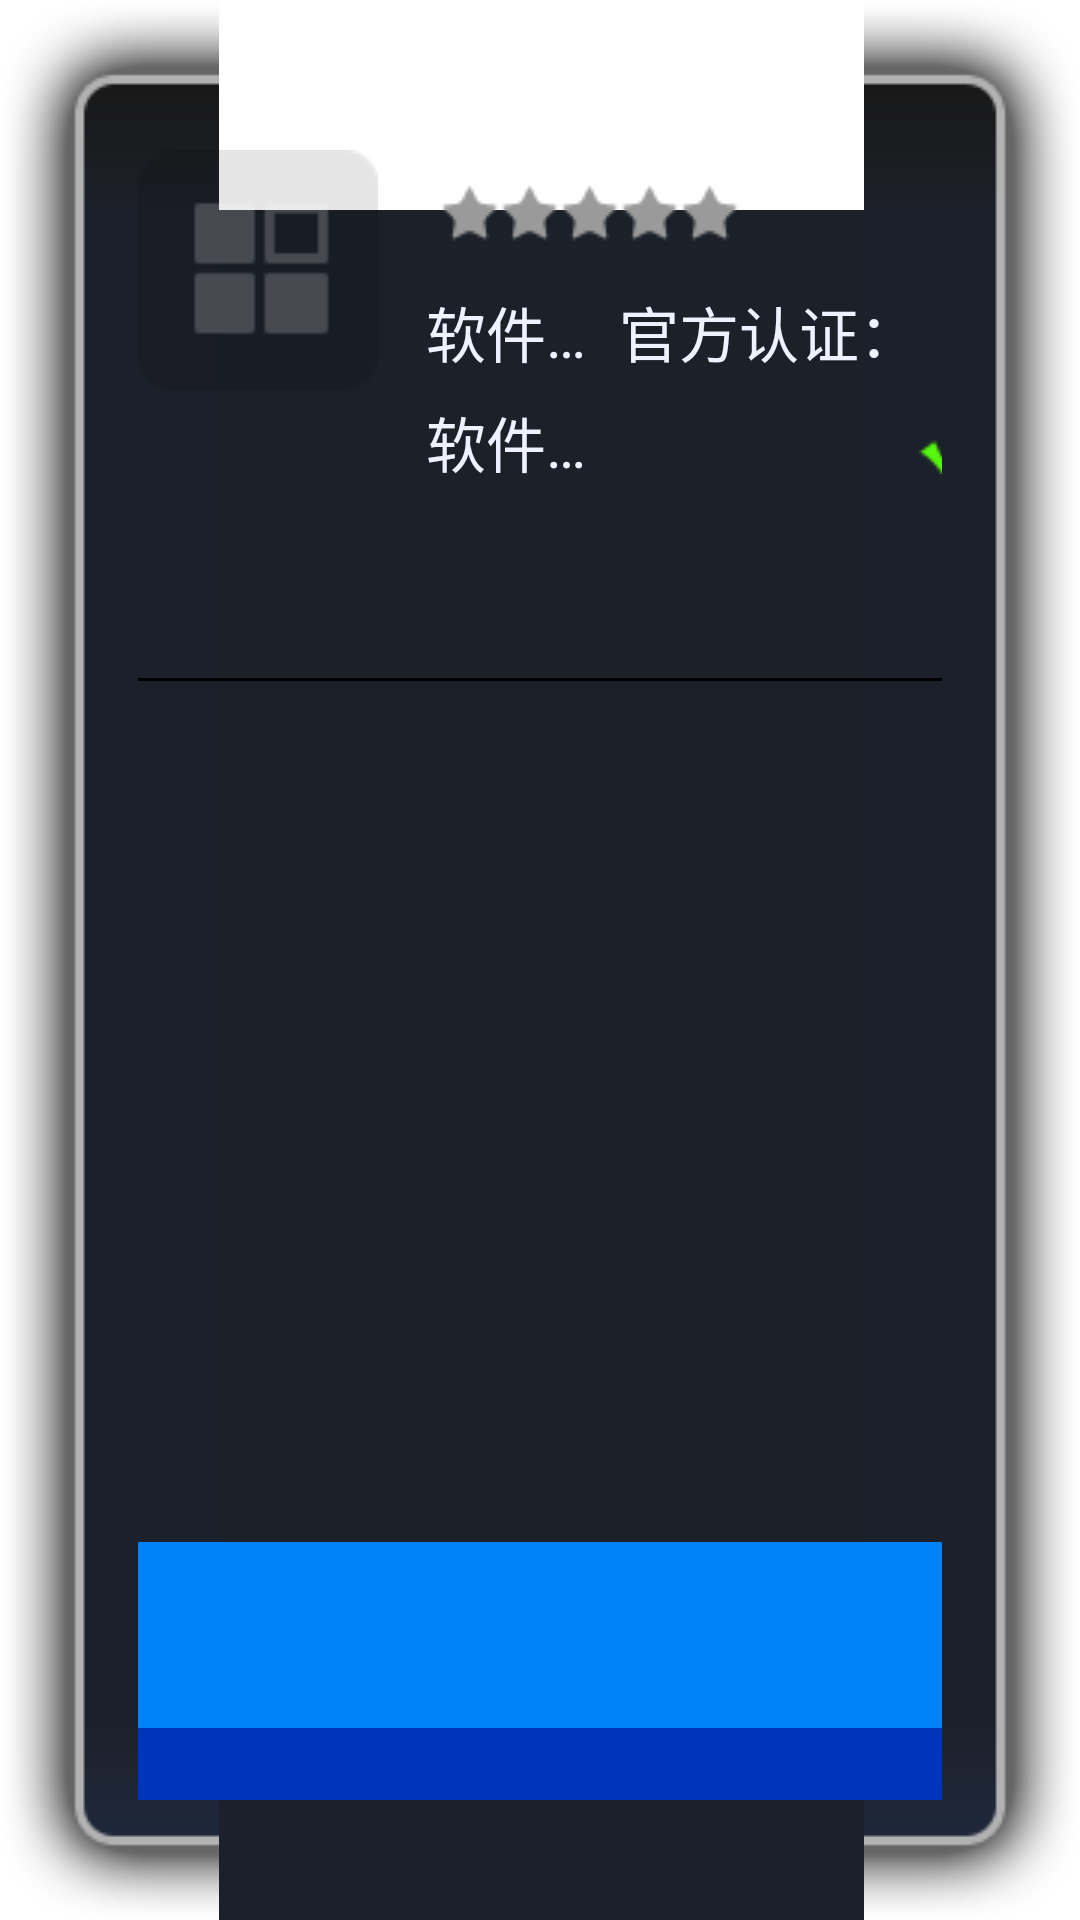

Android layout source for this screen:
<!-- AndroidManifest.xml: activity theme Theme.Dialog.NoTitle -->
<!-- res/layout/activity_details.xml -->
<LinearLayout xmlns:android="http://schemas.android.com/apk/res/android"
    xmlns:tools="http://schemas.android.com/tools"
    android:layout_width="850dp"
    android:layout_height="689dp"
    android:background="@drawable/details_bg"
    android:gravity="center"
    android:orientation="vertical"
    android:paddingLeft="46dp"
    android:paddingRight="46dp" >

    <LinearLayout
        android:layout_width="match_parent"
        android:layout_height="150dp"
        android:layout_marginTop="50dp" >

        <ImageView
            android:id="@+id/details_icon"
            android:layout_width="80dp"
            android:layout_height="80dp"
            android:scaleType="fitXY"
            android:src="@drawable/icon_default"
            android:tag="icon" />

        <LinearLayout
            android:layout_width="match_parent"
            android:layout_height="match_parent"
            android:layout_marginLeft="16dp"
            android:orientation="vertical" >

            <LinearLayout
                android:layout_width="match_parent"
                android:layout_height="36dp"
                android:gravity="bottom" >

                <TextView
                    android:id="@+id/details_label"
                    android:layout_width="wrap_content"
                    android:layout_height="match_parent"
                    android:singleLine="true"
                    android:textColor="@android:color/white"
                    android:textSize="28sp" />

                <RatingBar
                    android:id="@+id/details_rating_bar"
                    style="@style/fcRatingBar"
                    android:layout_width="wrap_content"
                    android:layout_height="wrap_content"
                    android:layout_marginBottom="5dp"
                    android:layout_marginLeft="5dp"
                    android:isIndicator="true" />
            </LinearLayout>

            <LinearLayout
                android:layout_width="match_parent"
                android:layout_height="wrap_content"
                android:layout_marginTop="10dp" >

                <LinearLayout
                    android:layout_width="0dp"
                    android:layout_height="match_parent"
                    android:layout_weight="3"
                    android:orientation="vertical" >

                    <TextView
                        android:id="@+id/details_version"
                        android:layout_width="wrap_content"
                        android:layout_height="wrap_content"
                        android:singleLine="true"
                        android:text="@string/app_version"
                        android:textColor="#ecf2ff"
                        android:textSize="20sp" />

                    <TextView
                        android:id="@+id/details_size"
                        android:layout_width="wrap_content"
                        android:layout_height="32dp"
                        android:layout_marginTop="6dp"
                        android:gravity="center_vertical"
                        android:singleLine="true"
                        android:text="@string/app_size"
                        android:textColor="#ecf2ff"
                        android:textSize="20sp" />
                </LinearLayout>

                <LinearLayout
                    android:layout_width="0dp"
                    android:layout_height="match_parent"
                    android:layout_weight="5"
                    android:orientation="vertical" >

                    <LinearLayout
                        android:layout_width="match_parent"
                        android:layout_height="wrap_content" >

                        <TextView
                            android:layout_width="wrap_content"
                            android:layout_height="wrap_content"
                            android:text="@string/app_renzheng"
                            android:textColor="#ecf2ff"
                            android:textSize="20sp" />

                        <TextView
                            android:layout_width="wrap_content"
                            android:layout_height="wrap_content"
                            android:drawableLeft="@drawable/icon_renzheng"
                            android:text="@string/prompt1"
                            android:textColor="#56e325"
                            android:textSize="20sp" />

                        <TextView
                            android:layout_width="wrap_content"
                            android:layout_height="wrap_content"
                            android:layout_marginLeft="3dp"
                            android:drawableLeft="@drawable/icon_renzheng"
                            android:text="@string/prompt2"
                            android:textColor="#56e325"
                            android:textSize="20sp" />

                        <TextView
                            android:layout_width="wrap_content"
                            android:layout_height="wrap_content"
                            android:layout_marginLeft="3dp"
                            android:drawableLeft="@drawable/icon_renzheng"
                            android:text="@string/prompt3"
                            android:textColor="#56e325"
                            android:textSize="20sp" />
                    </LinearLayout>

                    <LinearLayout
                        android:layout_width="match_parent"
                        android:layout_height="32dp"
                        android:layout_marginTop="8dp"
                        android:gravity="center_vertical" >

                        <TextView
                            android:layout_width="wrap_content"
                            android:layout_height="wrap_content"
                            android:text="@string/app_shipei"
                            android:textColor="#ecf2ff"
                            android:textSize="20sp" />

                        <ImageView
                            android:id="@+id/details_contorl_mode1"
                            android:layout_width="wrap_content"
                            android:layout_height="wrap_content"
                            android:src="@drawable/icon_remote"
                            android:visibility="gone" />

                        <ImageView
                            android:id="@+id/details_contorl_mode2"
                            android:layout_width="wrap_content"
                            android:layout_height="wrap_content"
                            android:src="@drawable/icon_mouse"
                            android:visibility="gone" />

                        <ImageView
                            android:id="@+id/details_contorl_mode3"
                            android:layout_width="wrap_content"
                            android:layout_height="wrap_content"
                            android:src="@drawable/icon_rein"
                            android:visibility="gone" />
                    </LinearLayout>
                </LinearLayout>
            </LinearLayout>

            <TextView
                android:id="@+id/details_developer"
                android:layout_width="wrap_content"
                android:layout_height="wrap_content"
                android:layout_marginTop="6dp"
                android:singleLine="true"
                android:text="@string/app_developer"
                android:textColor="#ecf2ff"
                android:textSize="20sp" />
        </LinearLayout>
    </LinearLayout>

    <ImageView
        android:layout_width="690dp"
        android:layout_height="2dp"
        android:layout_marginBottom="22dp"
        android:layout_marginTop="25dp"
        android:scaleType="fitXY"
        android:src="@drawable/fenge_list" />

    <TextView
        android:id="@+id/details_appinfo"
        android:layout_width="match_parent"
        android:layout_height="0dp"
        android:layout_weight="1"
        android:ellipsize="end"
        android:lineSpacingExtra="3dp"
        android:maxLines="8"
        android:textColor="#777777"
        android:textSize="22sp" />

    <RelativeLayout
        android:layout_width="640dp"
        android:layout_height="114dp"
        android:layout_marginBottom="40dp" >

        <ProgressBar
            android:id="@+id/details_progress"
            style="?android:attr/progressBarStyleHorizontal"
            android:layout_width="match_parent"
            android:layout_height="match_parent"
            android:background="@drawable/progress_bg"
            android:max="100"
            android:progressDrawable="@drawable/progress_jd" />

        <TextView
            android:id="@+id/details_button"
            android:layout_width="match_parent"
            android:layout_height="match_parent"
            android:background="@drawable/progress_seek"
            android:clickable="true"
            android:focusable="true"
            android:focusableInTouchMode="true"
            android:gravity="center"
            android:onClick="btnClick"
            android:textColor="@android:color/white"
            android:textSize="36sp" />
    </RelativeLayout>

</LinearLayout>
<!-- resources referenced by this layout -->
<resources>
  <!-- drawable icon_default: png bitmap (drawable-mdpi, 675 bytes) -->
  <!-- drawable icon_mouse: png bitmap (drawable-mdpi, 446 bytes) -->
  <!-- drawable icon_rein: png bitmap (drawable-mdpi, 808 bytes) -->
  <!-- drawable icon_remote: png bitmap (drawable-mdpi, 815 bytes) -->
  <!-- drawable icon_renzheng: png bitmap (drawable-mdpi, 1341 bytes) -->
  <!-- drawable progress_jd (drawable) -->
  <?xml version="1.0" encoding="utf-8"?>
  <layer-list xmlns:android="http://schemas.android.com/apk/res/android" >
  
      <item android:id="@android:id/progress">
          <clip
              android:clipOrientation="horizontal"
              android:drawable="@drawable/progress_seek"
              android:gravity="left" >
          </clip>
      </item>
  
  </layer-list>
  <string name="app_developer">开 发 者：</string>
  <string name="app_renzheng">官方认证：</string>
  <string name="app_shipei">适配硬件：</string>
  <string name="app_size">软件大小：</string>
  <string name="app_version">软件版本：</string>
  <string name="prompt1">无病毒 •</string>
  <string name="prompt2">无广告 •</string>
  <string name="prompt3">无插件</string>
  <style name="fcRatingBar" parent="@android:style/Widget.RatingBar">
          <item name="android:progressDrawable">@drawable/ratingbar_drawable</item>
          <item name="android:minHeight">20dp</item>
          <item name="android:maxHeight">20dp</item>
      </style>
  <style name="Theme.Dialog.NoTitle" parent="android:style/Theme.Dialog">
          <item name="android:windowIsTranslucent">true</item>
          <item name="android:windowFrame">@null</item>
          <item name="android:windowIsFloating">true</item>
          <item name="android:windowNoTitle">true</item>
          <item name="android:backgroundDimEnabled">true</item>
          <item name="android:windowBackground">@android:color/transparent</item>
      </style>
  <!-- drawable ratingbar_drawable (drawable) -->
  <?xml version="1.0" encoding="utf-8"?>
  <layer-list xmlns:android="http://schemas.android.com/apk/res/android" >
  
      <item
          android:id="@+android:id/background"
          android:drawable="@drawable/star2">
      </item>
      <item
          android:id="@+android:id/secondaryProgress"
          android:drawable="@drawable/star2">
      </item>
      <item
          android:id="@+android:id/progress"
          android:drawable="@drawable/star1">
      </item>
  
  </layer-list>
  <!-- drawable star2: png bitmap (drawable-mdpi, 385 bytes) -->
  <!-- drawable star1: png bitmap (drawable-mdpi, 350 bytes) -->
</resources>
